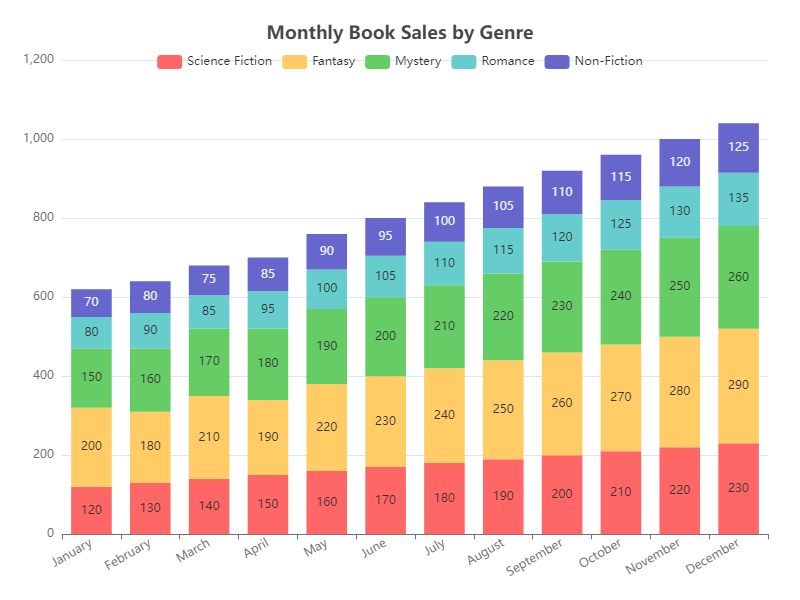

The table this chart was drawn from, first rows:
Category, Science Fiction, Fantasy, Mystery, Romance, Non-Fiction
January, 120, 200, 150, 80, 70
February, 130, 180, 160, 90, 80
March, 140, 210, 170, 85, 75
April, 150, 190, 180, 95, 85
May, 160, 220, 190, 100, 90
June, 170, 230, 200, 105, 95
July, 180, 240, 210, 110, 100
August, 190, 250, 220, 115, 105
September, 200, 260, 230, 120, 110
October, 210, 270, 240, 125, 115
November, 220, 280, 250, 130, 120
December, 230, 290, 260, 135, 125
